Run: headless pygame with SDL's dummy video driver; simulated clock (each Clock.tick advances the game by its frame time, no real sleeping); random seed 0; keys injected as events and as key.get_pressed() state; no mouse input.
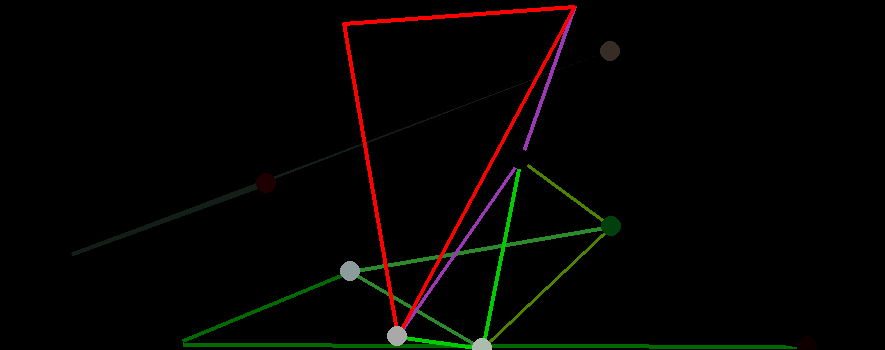
Frame 1 of 4 · flips 1–60 · no input
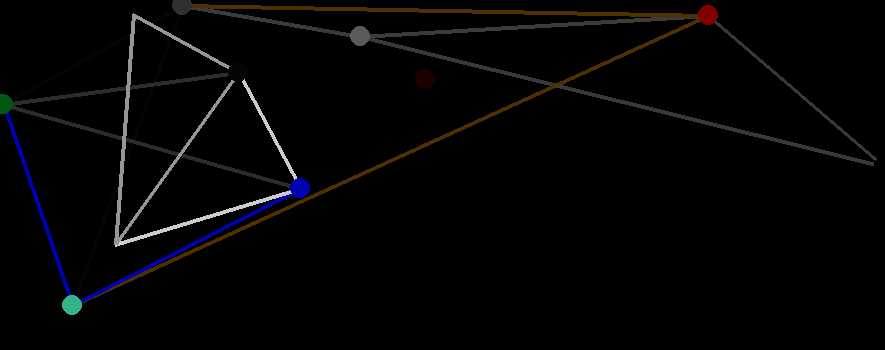
Frame 2 of 4 · flips 61–180 · tapped SPACE, RETURN · held RIGHT (→), D
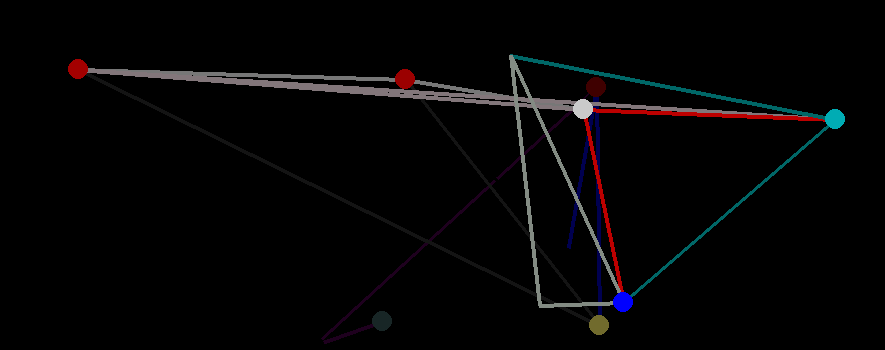
Frame 3 of 4 · flips 181–300 · held DOWN (↓), S
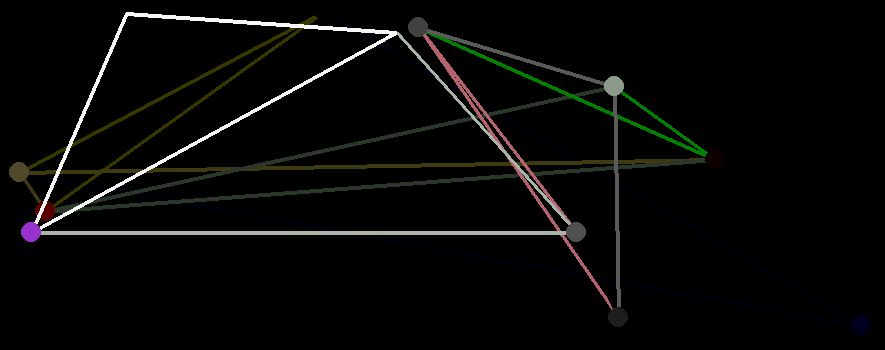
Frame 4 of 4 · flips 301–420 · held LEFT (←), A, UP (↑), W

The pygame program that drew these frames:

import pygame, random, time
pygame.init(); screen = pygame.display.set_mode((885, 350)); centres = [None, (440, 175), (440, 175)]
while True:
    colour = random.choice(list(pygame.colordict.THECOLORS.values()))
    # centres = [centres[2]] + [(colour[0] * 2 + random.randint(0, 360), colour[1] + random.randint(0, 80)) for _ in range(2)]
    centres = centres[1:] + [(random.randint(0, 885), random.randint(0, 350))]
    pygame.draw.polygon(screen, random.choice(list(pygame.colordict.THECOLORS.values())), centres, 4)
    # for centre in centres:
    pygame.draw.circle(screen, colour, centres[0], 10)
    pygame.display.flip()
    time.sleep(1)
    screen.fill((25, 25, 25), None, pygame.BLEND_SUB)
